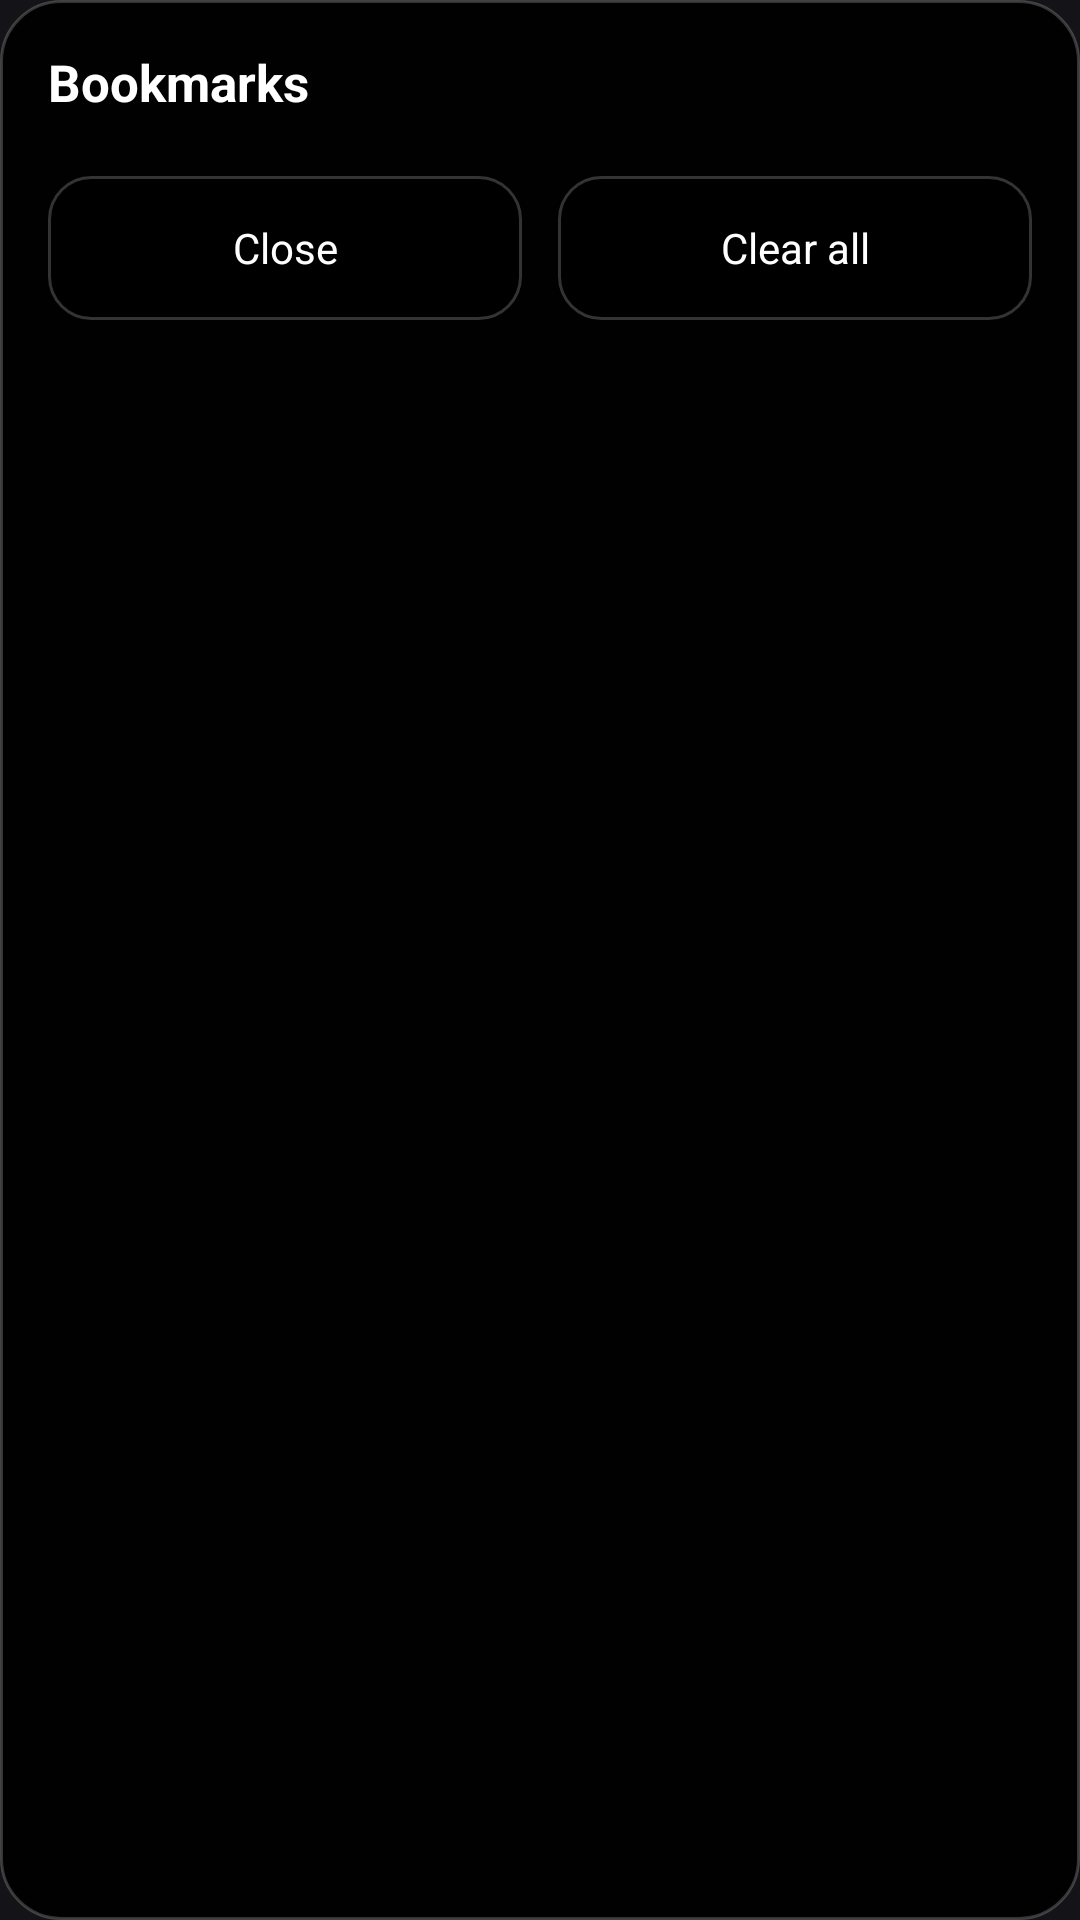

Here is an Android app screen rendered from its layout file. Give the layout XML and the strings, colors and styles it references.
<!-- AndroidManifest.xml: application theme Theme.SpoonGecko -->
<!-- res/layout/dialog_bookmarks.xml -->
<?xml version="1.0" encoding="utf-8"?>
<LinearLayout xmlns:android="http://schemas.android.com/apk/res/android"
    android:layout_width="match_parent"
    android:layout_height="wrap_content"
    android:orientation="vertical"
    android:background="@drawable/bg_glass_dialog"
    android:padding="16dp">

    <TextView
        android:id="@+id/dlg_title"
        android:layout_width="match_parent"
        android:layout_height="wrap_content"
        android:text="Bookmarks"
        android:textColor="#FFFFFFFF"
        android:textSize="17sp"
        android:textStyle="bold"
        android:paddingBottom="10dp" />

    <LinearLayout
        android:id="@+id/btn_bookmark_current"
        android:layout_width="match_parent"
        android:layout_height="wrap_content"
        android:minHeight="48dp"
        android:orientation="horizontal"
        android:gravity="center_vertical"
        android:background="@drawable/bg_glass_button"
        android:paddingStart="12dp"
        android:paddingEnd="14dp"
        android:paddingTop="8dp"
        android:paddingBottom="8dp"
        android:layout_marginBottom="8dp"
        android:clickable="true"
        android:focusable="true"
        android:visibility="gone">

        <ImageView
            android:layout_width="20dp"
            android:layout_height="20dp"
            android:src="@drawable/ic_add"
            android:contentDescription="@null" />

        <LinearLayout
            android:layout_width="0dp"
            android:layout_height="wrap_content"
            android:layout_weight="1"
            android:layout_marginStart="10dp"
            android:orientation="vertical">

            <TextView
                android:layout_width="match_parent"
                android:layout_height="wrap_content"
                android:text="Bookmark current page"
                android:textColor="#FFFFFFFF"
                android:textSize="14sp"
                android:textStyle="bold"
                android:singleLine="true" />

            <TextView
                android:id="@+id/bookmark_current_subtitle"
                android:layout_width="match_parent"
                android:layout_height="wrap_content"
                android:textColor="#88FFFFFF"
                android:textSize="12sp"
                android:singleLine="true"
                android:ellipsize="middle" />
        </LinearLayout>
    </LinearLayout>

    
    <ListView
        android:id="@+id/dlg_list"
        android:layout_width="match_parent"
        android:layout_height="wrap_content"
        android:divider="@null"
        android:dividerHeight="0dp" />

    <TextView
        android:id="@+id/dlg_empty"
        android:layout_width="match_parent"
        android:layout_height="wrap_content"
        android:visibility="gone"
        android:gravity="center"
        android:paddingTop="24dp"
        android:paddingBottom="24dp"
        android:text="No bookmarks yet"
        android:textColor="#66FFFFFF"
        android:textSize="14sp" />

    <LinearLayout
        android:layout_width="match_parent"
        android:layout_height="wrap_content"
        android:orientation="horizontal"
        android:paddingTop="10dp">

        <TextView
            android:id="@+id/dlg_negative"
            android:layout_width="0dp"
            android:layout_height="48dp"
            android:layout_weight="1"
            android:text="Close"
            android:textColor="#FFFFFFFF"
            android:textSize="14sp"
            android:gravity="center"
            android:background="@drawable/bg_glass_button"
            android:layout_marginEnd="6dp"
            android:clickable="true"
            android:focusable="true" />

        <TextView
            android:id="@+id/dlg_positive"
            android:layout_width="0dp"
            android:layout_height="48dp"
            android:layout_weight="1"
            android:text="Clear all"
            android:textColor="#FFFFFFFF"
            android:textSize="14sp"
            android:gravity="center"
            android:background="@drawable/bg_glass_button"
            android:layout_marginStart="6dp"
            android:clickable="true"
            android:focusable="true" />
    </LinearLayout>
</LinearLayout>
<!-- resources referenced by this layout -->
<resources>
  <!-- drawable bg_glass_button (drawable) -->
  <?xml version="1.0" encoding="utf-8"?>
  <shape xmlns:android="http://schemas.android.com/apk/res/android">
      <corners android:radius="14dp" />
      <solid android:color="#B3000000" />
      <stroke android:width="1dp" android:color="#33FFFFFF" />
  </shape>
  <!-- drawable bg_glass_dialog (drawable) -->
  <?xml version="1.0" encoding="utf-8"?>
  <shape xmlns:android="http://schemas.android.com/apk/res/android">
      <corners android:radius="20dp" />
      <solid android:color="#EE000000" />
      <stroke android:width="1dp" android:color="#33FFFFFF" />
  </shape>
  <!-- drawable ic_add (drawable) -->
  <vector xmlns:android="http://schemas.android.com/apk/res/android"
      android:width="24dp"
      android:height="24dp"
      android:viewportWidth="24"
      android:viewportHeight="24">
      <path android:fillColor="#000"
          android:pathData="M19,13h-6v6h-2v-6H5v-2h6V5h2v6h6v2z"/>
  </vector>
  <style name="Theme.SpoonGecko" parent="@android:style/Theme.Material.NoActionBar">
          <item name="android:windowBackground">@android:color/black</item>
          <item name="android:colorBackground">@android:color/black</item>
          <item name="android:statusBarColor">@android:color/transparent</item>
          <item name="android:navigationBarColor">@android:color/transparent</item>
          <item name="android:windowLightStatusBar">false</item>
          <item name="android:windowSplashScreenBackground">@android:color/black</item>
      </style>
</resources>
